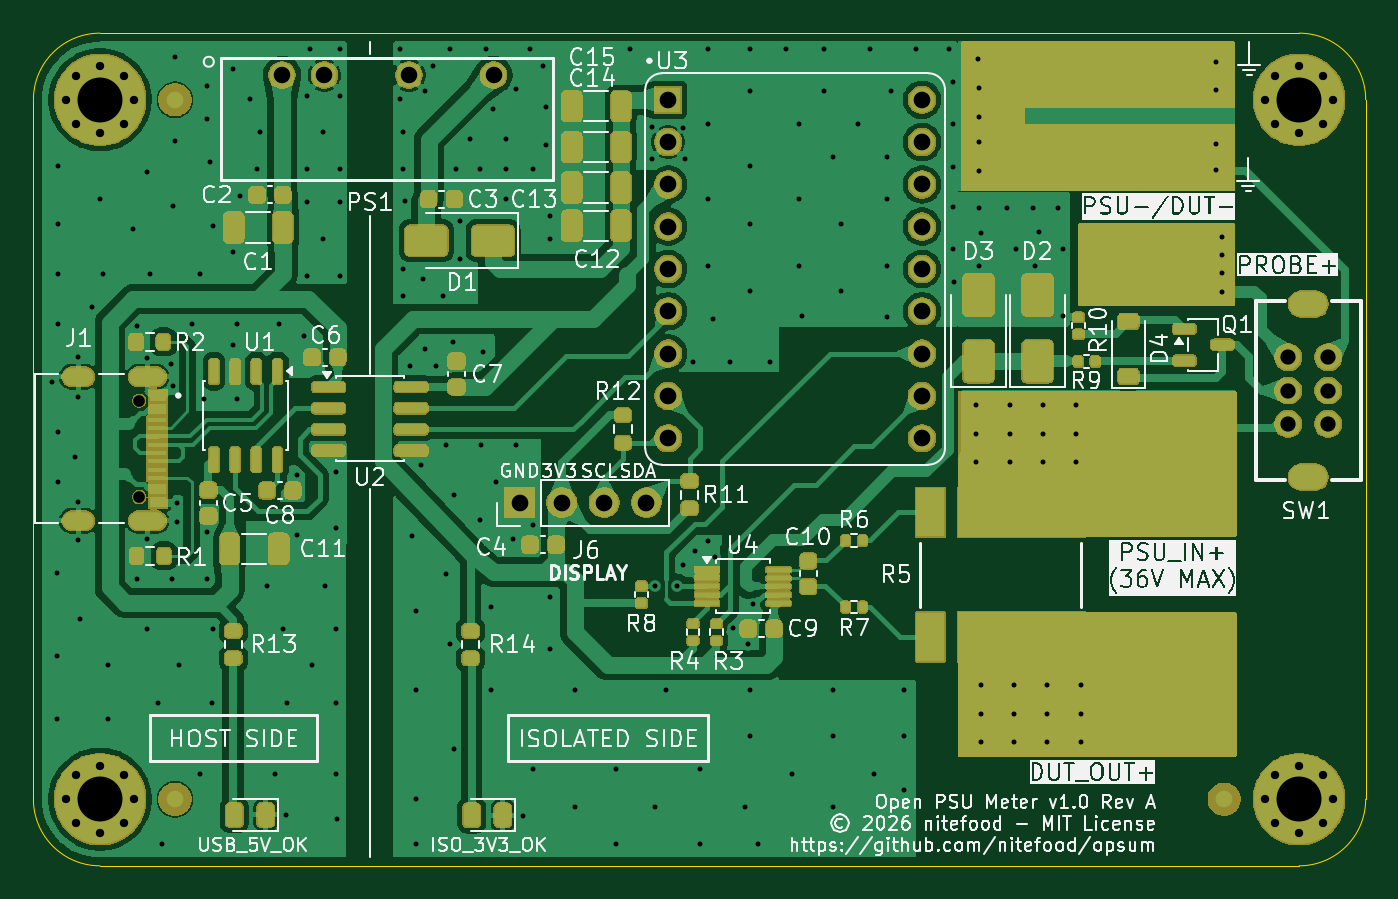
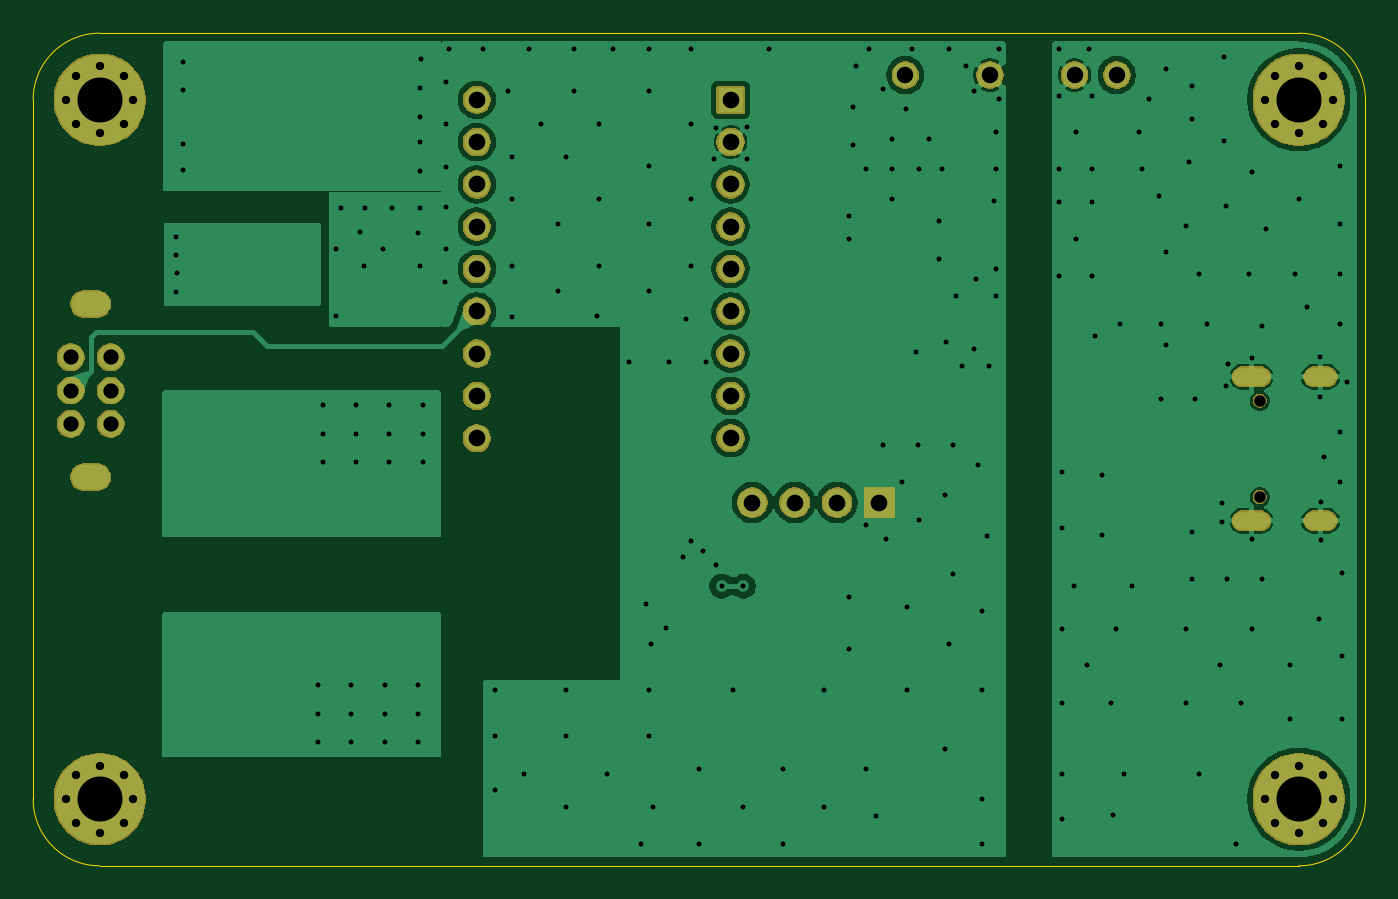
Circuit board: 11 layer files. Board 80.0 x 50.0 mm.
- bottom_copper: Open_PSU_Meter_ESP32-CuBottom.gbr (75268 bytes)
- top_copper: Open_PSU_Meter_ESP32-CuTop.gbr (166626 bytes)
- outline: Open_PSU_Meter_ESP32-EdgeCuts.gbr (921 bytes)
- bottom_mask: Open_PSU_Meter_ESP32-MaskBottom.gbr (36208 bytes)
- top_mask: Open_PSU_Meter_ESP32-MaskTop.gbr (151237 bytes)
- drill: Open_PSU_Meter_ESP32-NPTH.drl (350 bytes)
- drill: Open_PSU_Meter_ESP32-PTH.drl (5994 bytes)
- paste: Open_PSU_Meter_ESP32-PasteBottom.gbr (465 bytes)
- paste: Open_PSU_Meter_ESP32-PasteTop.gbr (6706 bytes)
- bottom_silk: Open_PSU_Meter_ESP32-SilkBottom.gbr (36218 bytes)
- top_silk: Open_PSU_Meter_ESP32-SilkTop.gbr (310678 bytes)

=== bottom_copper: Open_PSU_Meter_ESP32-CuBottom.gbr (75268 bytes, source omitted) ===
=== top_copper: Open_PSU_Meter_ESP32-CuTop.gbr (166626 bytes, source omitted) ===
=== outline: Open_PSU_Meter_ESP32-EdgeCuts.gbr ===
%TF.GenerationSoftware,KiCad,Pcbnew,10.0.1*%
%TF.CreationDate,2026-05-27T15:10:58+02:00*%
%TF.ProjectId,Open_PSU_Meter_ESP32,4f70656e-5f50-4535-955f-4d657465725f,rev?*%
%TF.SameCoordinates,Original*%
%TF.FileFunction,Profile,NP*%
%FSLAX46Y46*%
G04 Gerber Fmt 4.6, Leading zero omitted, Abs format (unit mm)*
G04 Created by KiCad (PCBNEW 10.0.1) date 2026-05-27 15:10:58*
%MOMM*%
%LPD*%
G01*
G04 APERTURE LIST*
%TA.AperFunction,Profile*%
%ADD10C,0.050000*%
%TD*%
G04 APERTURE END LIST*
D10*
X0Y45960000D02*
G75*
G02*
X4000000Y49960000I4000000J0D01*
G01*
X0Y3960000D02*
X0Y45960000D01*
X4000000Y49960000D02*
X76000000Y49960000D01*
X4000000Y-40000D02*
G75*
G02*
X0Y3960000I0J4000000D01*
G01*
X76000000Y49960000D02*
G75*
G02*
X80000000Y45960000I0J-4000000D01*
G01*
X76000000Y-40000D02*
X4000000Y-40000D01*
X80000000Y45960000D02*
X80000000Y3960000D01*
X80000000Y3960000D02*
G75*
G02*
X76000000Y-40000I-4000000J0D01*
G01*
M02*

=== bottom_mask: Open_PSU_Meter_ESP32-MaskBottom.gbr (36208 bytes, source omitted) ===
=== top_mask: Open_PSU_Meter_ESP32-MaskTop.gbr (151237 bytes, source omitted) ===
=== drill: Open_PSU_Meter_ESP32-NPTH.drl ===
M48
; DRILL file KiCad 10.0.1 date 2026-05-27T15:10:58
; FORMAT={-:-/ absolute / inch / decimal}
; #@! TF.CreationDate,2026-05-27T15:10:58+02:00
; #@! TF.GenerationSoftware,Kicad,Pcbnew,10.0.1
; #@! TF.FileFunction,NonPlated,1,2,NPTH
FMAT,2
INCH
; #@! TA.AperFunction,NonPlated,NPTH,ComponentDrill
T1C0.0276
%
G90
G05
T1
X0.25Y1.098
X0.25Y0.8705
M30

=== drill: Open_PSU_Meter_ESP32-PTH.drl (5994 bytes, source omitted) ===
=== paste: Open_PSU_Meter_ESP32-PasteBottom.gbr ===
%TF.GenerationSoftware,KiCad,Pcbnew,10.0.1*%
%TF.CreationDate,2026-05-27T15:10:58+02:00*%
%TF.ProjectId,Open_PSU_Meter_ESP32,4f70656e-5f50-4535-955f-4d657465725f,rev?*%
%TF.SameCoordinates,Original*%
%TF.FileFunction,Paste,Bot*%
%TF.FilePolarity,Positive*%
%FSLAX46Y46*%
G04 Gerber Fmt 4.6, Leading zero omitted, Abs format (unit mm)*
G04 Created by KiCad (PCBNEW 10.0.1) date 2026-05-27 15:10:58*
%MOMM*%
%LPD*%
G01*
G04 APERTURE LIST*
G04 APERTURE END LIST*
M02*

=== paste: Open_PSU_Meter_ESP32-PasteTop.gbr (6706 bytes, source omitted) ===
=== bottom_silk: Open_PSU_Meter_ESP32-SilkBottom.gbr (36218 bytes, source omitted) ===
=== top_silk: Open_PSU_Meter_ESP32-SilkTop.gbr (310678 bytes, source omitted) ===
